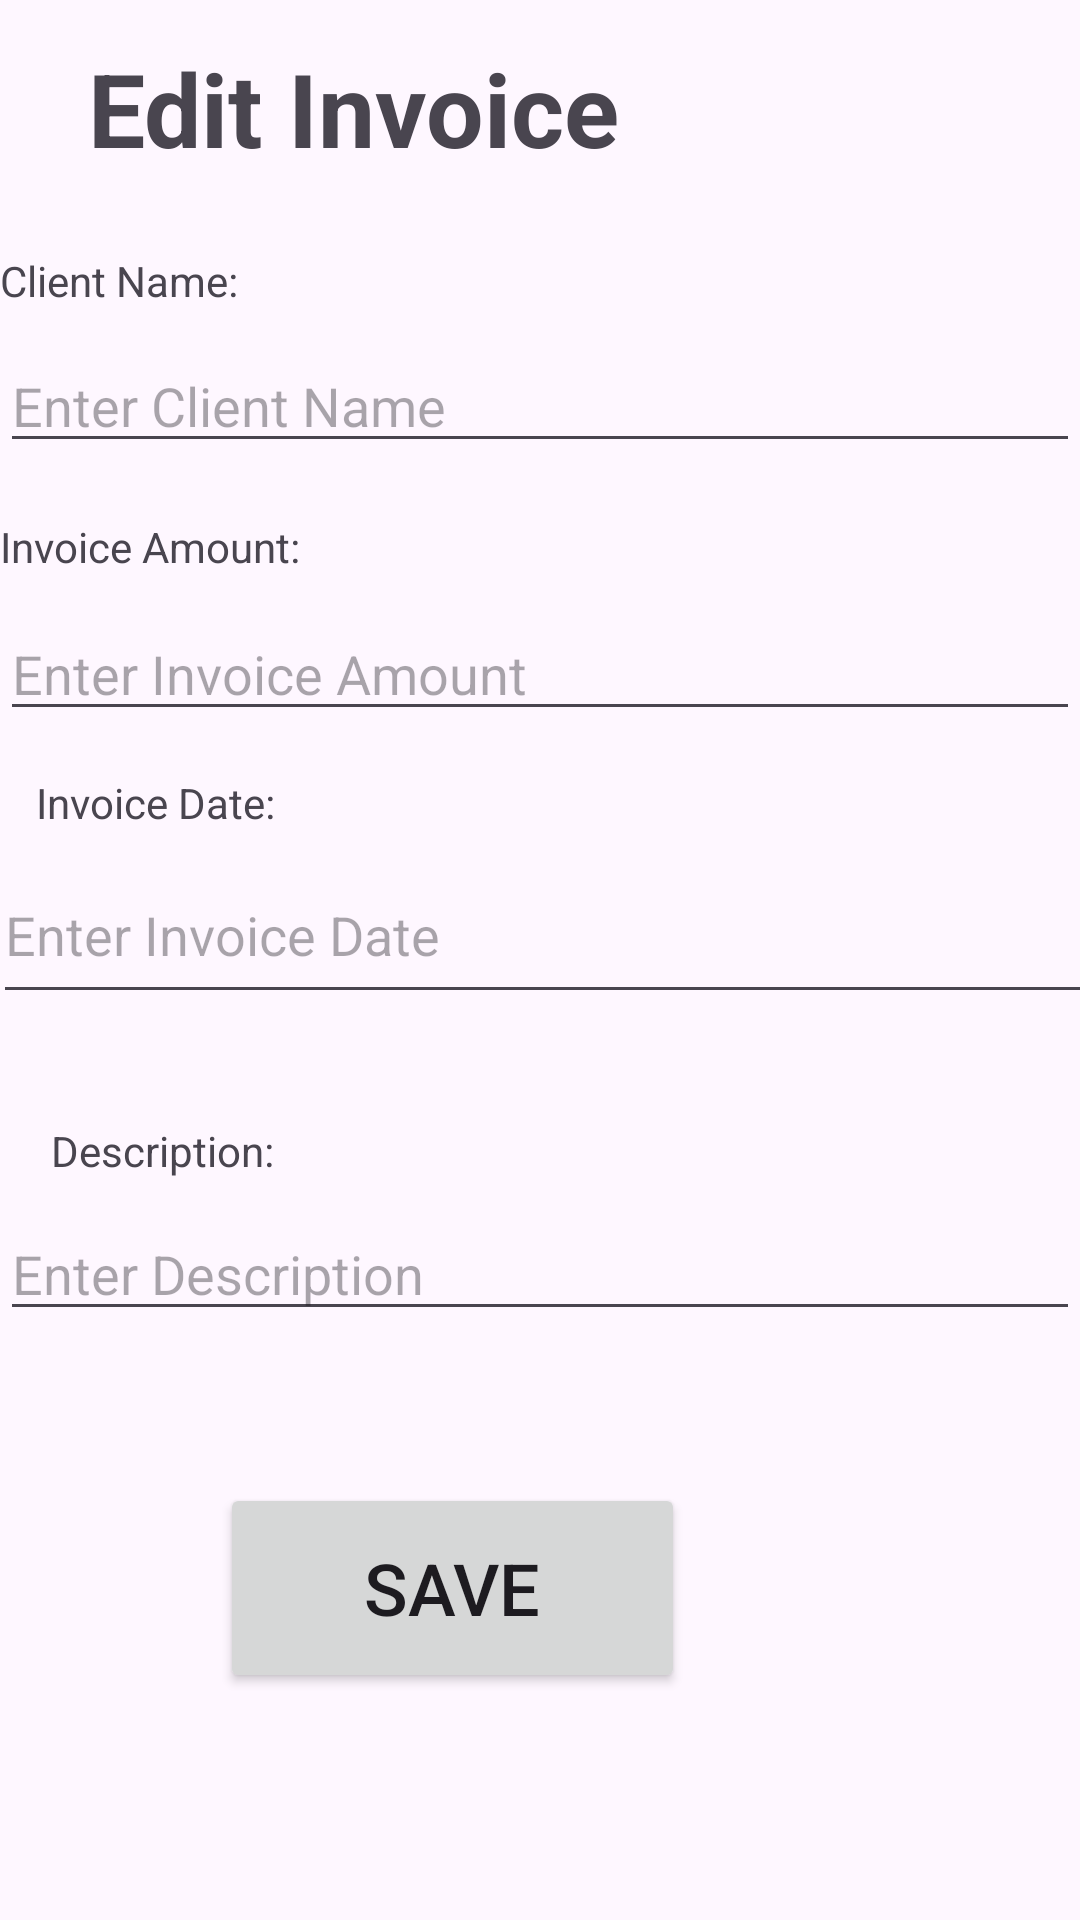

Here is an Android app screen rendered from its layout file. Give the layout XML and the strings, colors and styles it references.
<!-- AndroidManifest.xml: application theme Theme.InvoiceManagement -->
<!-- res/layout/activity_edit_invoice.xml -->
<?xml version="1.0" encoding="utf-8"?>
<androidx.constraintlayout.widget.ConstraintLayout xmlns:android="http://schemas.android.com/apk/res/android"
    xmlns:app="http://schemas.android.com/apk/res-auto"
    xmlns:tools="http://schemas.android.com/tools"
    android:id="@+id/main"
    android:layout_width="match_parent"
    android:layout_height="match_parent"
    tools:context=".EditInvoiceActivity">


    <TextView
        android:id="@+id/textView13"
        android:layout_width="247dp"
        android:layout_height="55dp"
        android:layout_marginStart="15dp"
        android:text="Edit Invoice"
        android:textSize="34sp"
        android:textStyle="bold"
        app:layout_constraintBottom_toBottomOf="parent"
        app:layout_constraintEnd_toEndOf="parent"
        app:layout_constraintHorizontal_bias="0.147"
        app:layout_constraintStart_toStartOf="parent"
        app:layout_constraintTop_toTopOf="parent"
        app:layout_constraintVertical_bias="0.023" />

    <TextView
        android:id="@+id/clientNameLabel"
        android:layout_width="wrap_content"
        android:layout_height="wrap_content"
        android:text="Client Name:"
        app:layout_constraintBottom_toBottomOf="parent"
        app:layout_constraintEnd_toEndOf="parent"
        app:layout_constraintHorizontal_bias="0.0"
        app:layout_constraintStart_toStartOf="parent"
        app:layout_constraintTop_toTopOf="parent"
        app:layout_constraintVertical_bias="0.135" />

    <EditText
        android:id="@+id/clientNameInput"
        android:layout_width="0dp"
        android:layout_height="wrap_content"
        android:hint="Enter Client Name"
        app:layout_constraintBottom_toBottomOf="parent"
        app:layout_constraintEnd_toEndOf="parent"
        app:layout_constraintHorizontal_bias="1.0"
        app:layout_constraintStart_toStartOf="parent"
        app:layout_constraintTop_toTopOf="parent"
        app:layout_constraintVertical_bias="0.189" />


    <TextView
        android:id="@+id/invoiceAmountLabel"
        android:layout_width="wrap_content"
        android:layout_height="wrap_content"
        android:text="Invoice Amount:"
        app:layout_constraintBottom_toBottomOf="parent"
        app:layout_constraintEnd_toEndOf="parent"
        app:layout_constraintHorizontal_bias="0.0"
        app:layout_constraintStart_toStartOf="parent"
        app:layout_constraintTop_toBottomOf="@id/clientNameInput"
        app:layout_constraintVertical_bias="0.039" />

    <EditText
        android:id="@+id/invoiceAmountInput"
        android:layout_width="0dp"
        android:layout_height="wrap_content"
        android:layout_marginTop="8dp"
        android:hint="Enter Invoice Amount"
        app:layout_constraintBottom_toBottomOf="parent"
        app:layout_constraintEnd_toEndOf="parent"
        app:layout_constraintHorizontal_bias="0.0"
        app:layout_constraintStart_toStartOf="parent"
        app:layout_constraintTop_toBottomOf="@id/clientNameInput"
        app:layout_constraintVertical_bias="0.092" />


    <TextView
        android:id="@+id/invoiceDateLabel"
        android:layout_width="wrap_content"
        android:layout_height="wrap_content"
        android:text="Invoice Date:"
        app:layout_constraintBottom_toBottomOf="parent"
        app:layout_constraintEnd_toEndOf="parent"
        app:layout_constraintHorizontal_bias="0.043"
        app:layout_constraintStart_toStartOf="parent"
        app:layout_constraintTop_toBottomOf="@id/invoiceAmountInput"
        app:layout_constraintVertical_bias="0.038" />

    <EditText
        android:id="@+id/invoiceDateInput"
        android:layout_width="378dp"
        android:layout_height="56dp"
        android:layout_marginTop="84dp"
        android:hint="Enter Invoice Date"
        app:layout_constraintBottom_toBottomOf="parent"
        app:layout_constraintEnd_toEndOf="parent"
        app:layout_constraintHorizontal_bias="0.149"
        app:layout_constraintStart_toStartOf="parent"
        app:layout_constraintTop_toTopOf="parent"
        app:layout_constraintVertical_bias="0.396" />


    <TextView
        android:id="@+id/descriptionLabel"
        android:layout_width="wrap_content"
        android:layout_height="wrap_content"
        android:layout_marginTop="36dp"
        android:text="Description:"
        app:layout_constraintBottom_toBottomOf="parent"
        app:layout_constraintEnd_toEndOf="parent"
        app:layout_constraintHorizontal_bias="0.059"
        app:layout_constraintStart_toStartOf="parent"
        app:layout_constraintTop_toBottomOf="@id/invoiceDateInput"
        app:layout_constraintVertical_bias="0.0" />

    <EditText
        android:id="@+id/descriptionInput"
        android:layout_width="0dp"
        android:layout_height="wrap_content"
        android:hint="Enter Description"
        app:layout_constraintBottom_toBottomOf="parent"
        app:layout_constraintEnd_toEndOf="parent"
        app:layout_constraintHorizontal_bias="0.0"
        app:layout_constraintStart_toStartOf="parent"
        app:layout_constraintTop_toTopOf="parent"
        app:layout_constraintVertical_bias="0.672" />

    <Button
        android:id="@+id/button2"
        android:layout_width="155dp"
        android:layout_height="70dp"
        android:text="SAVE"
        android:textSize="24sp"
        app:layout_constraintBottom_toBottomOf="parent"
        app:layout_constraintEnd_toEndOf="parent"
        app:layout_constraintHorizontal_bias="0.357"
        app:layout_constraintStart_toStartOf="parent"
        app:layout_constraintTop_toBottomOf="@+id/descriptionInput"
        app:layout_constraintVertical_bias="0.402" />

</androidx.constraintlayout.widget.ConstraintLayout>
<!-- resources referenced by this layout -->
<resources>
  <style name="Theme.InvoiceManagement" parent="Base.Theme.InvoiceManagement" />
  <style name="Base.Theme.InvoiceManagement" parent="Theme.Material3.DayNight.NoActionBar">
          
          
      </style>
</resources>
